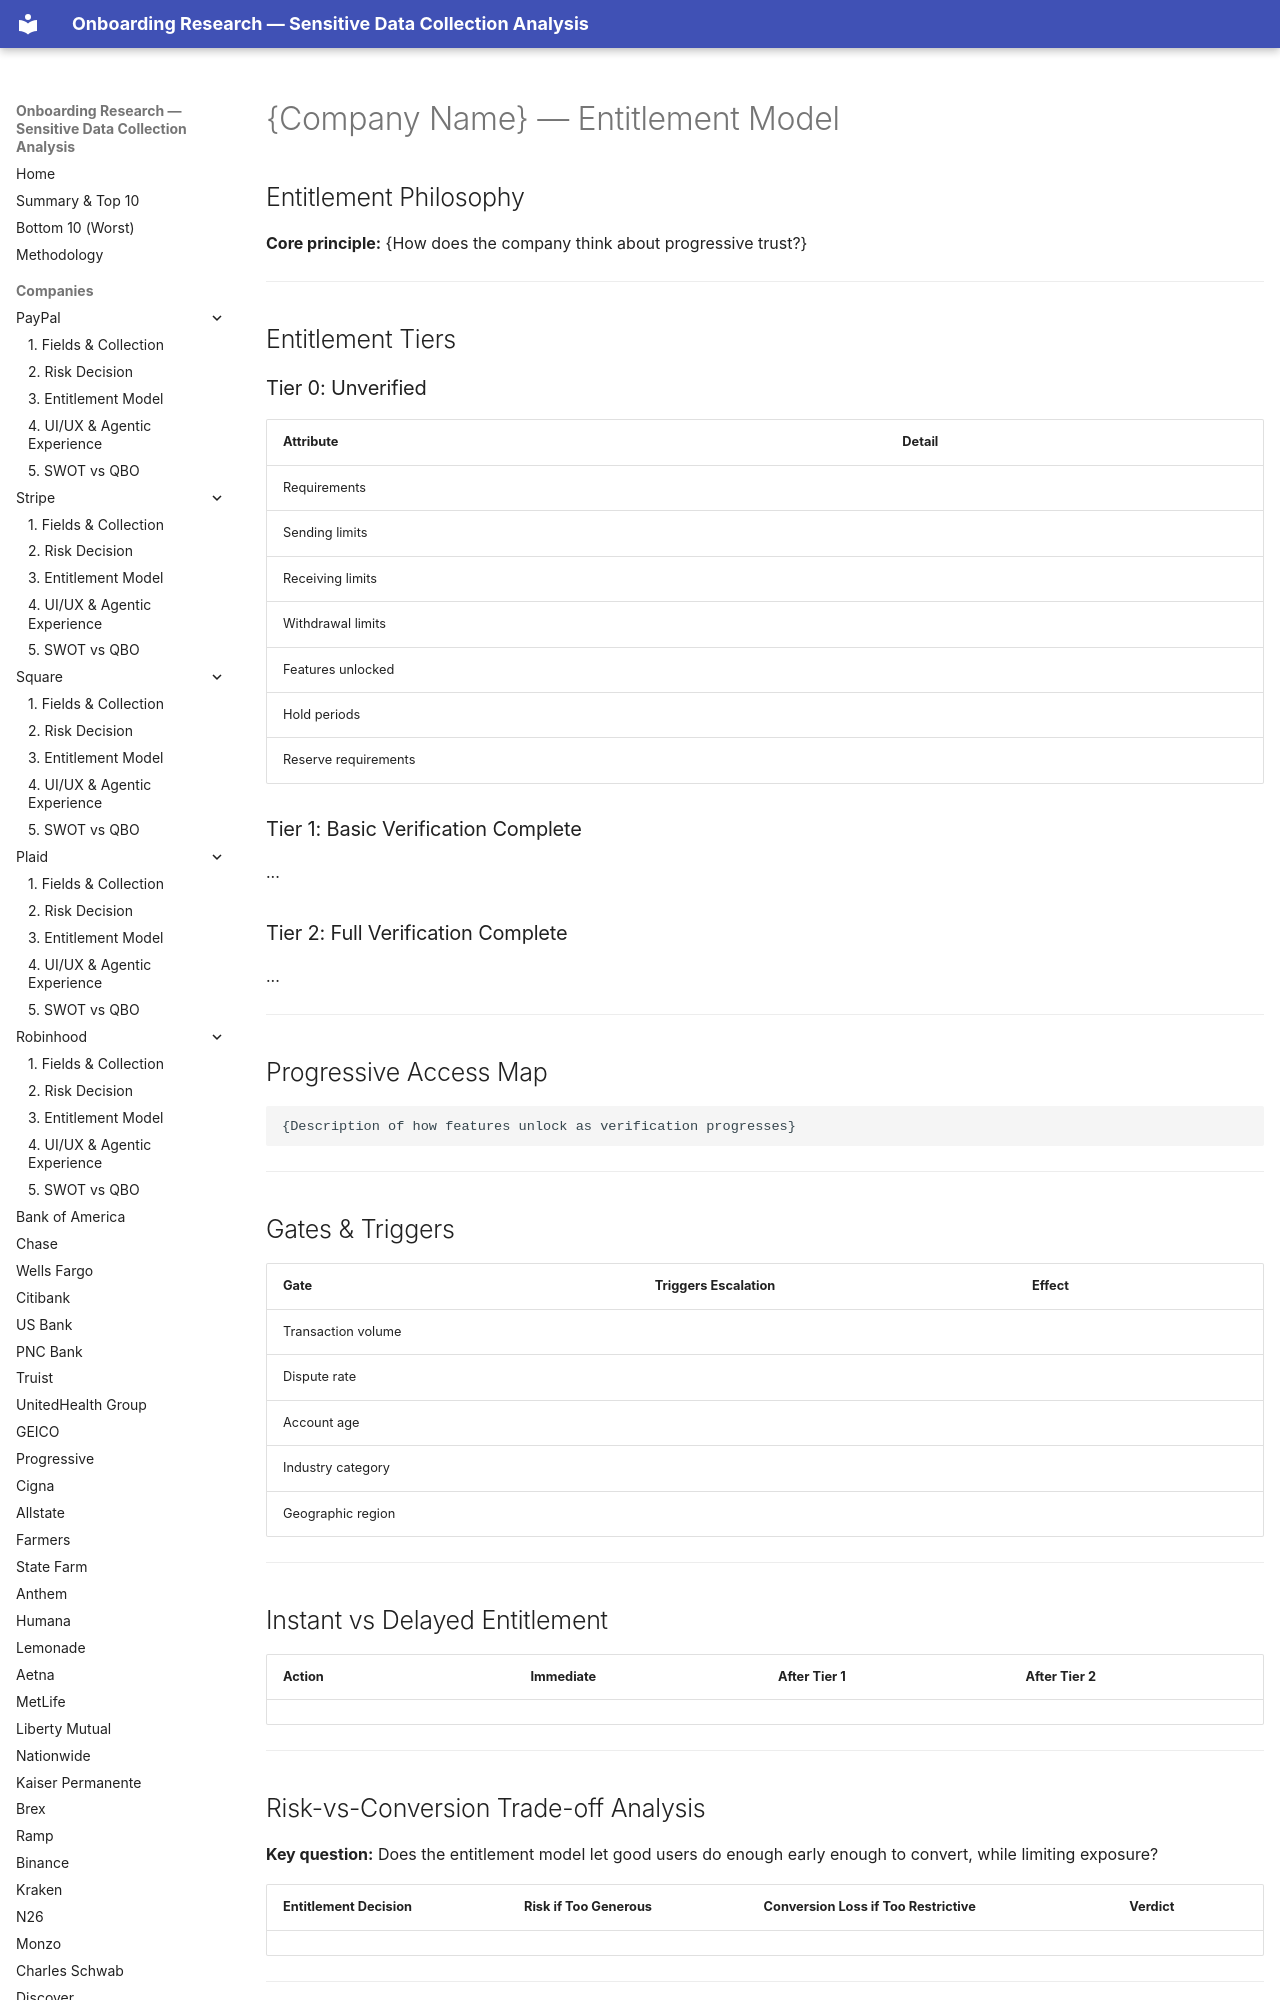

repository: cicidi/deterministic-ai-agent · page: _templates/03-entitlement/index.html · generator: mkdocs

# {Company Name} — Entitlement Model

## Entitlement Philosophy

**Core principle:** {How does the company think about progressive trust?}

---

## Entitlement Tiers

### Tier 0: Unverified

| Attribute | Detail |
|-----------|--------|
| Requirements | |
| Sending limits | |
| Receiving limits | |
| Withdrawal limits | |
| Features unlocked | |
| Hold periods | |
| Reserve requirements | |

### Tier 1: Basic Verification Complete

...

### Tier 2: Full Verification Complete

...

---

## Progressive Access Map

```
{Description of how features unlock as verification progresses}
```

---
